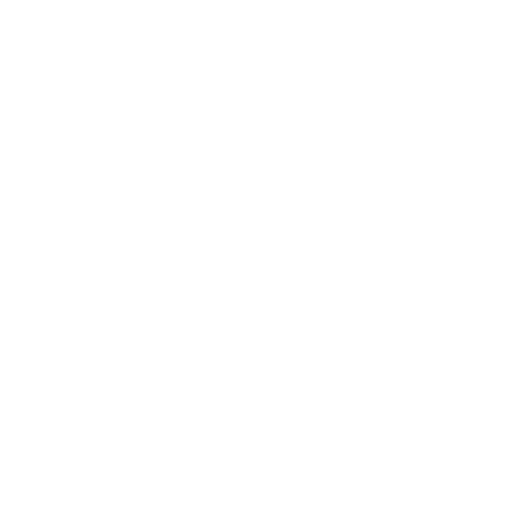
t = 0.00 s
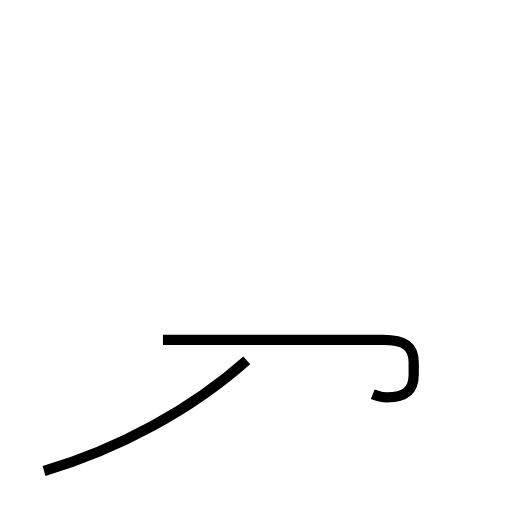
t = 1.65 s
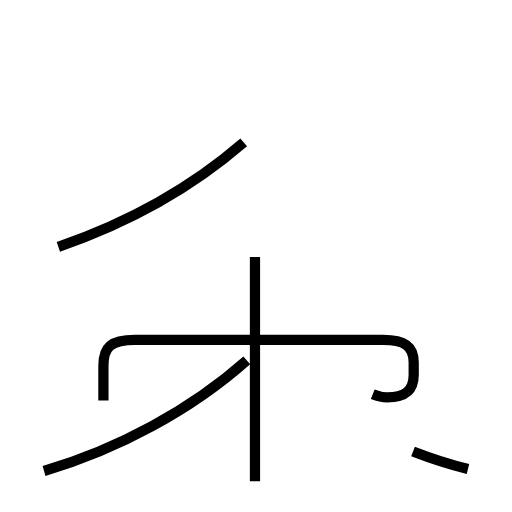
t = 3.43 s
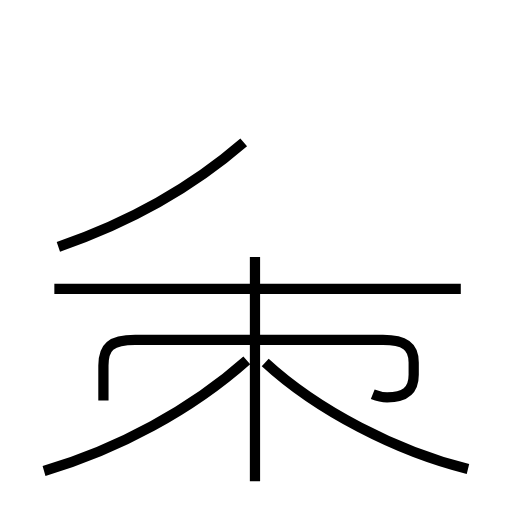
t = 5.13 s
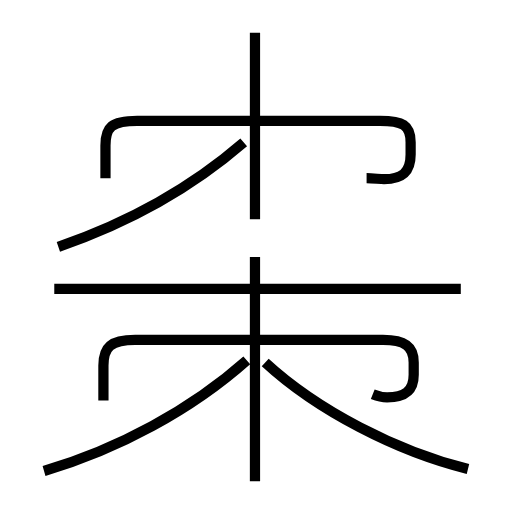
t = 6.96 s
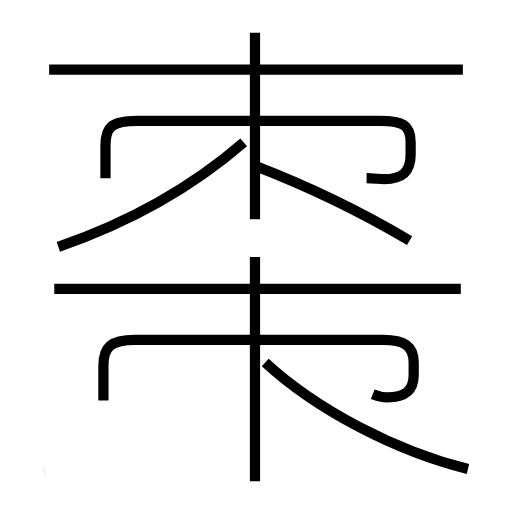
t = 8.68 s

The animated SVG that drew these frames (rendered in a browser with its animation timeline set to each time). Animation: 10 SMIL elements (animate=10); one cycle of 8.68 s.

<?xml version='1.0' encoding='utf-8'?>
<svg viewBox="0.0 -6.0 50.0 50.0" version="1.1" xmlns="http://www.w3.org/2000/svg"><rect x="-1000" y="-1000" width="2000" height="2000" stroke="white" fill="white" /><g style="fill:none;stroke:#000000;stroke-width:1"><path d="M 4.3 2.0 C 11.5 -0.1 18.7 -4.0 24.1 -8.8 " transform="translate(0.0 38.0)" stroke-dasharray="22.7296377834243" stroke-dashoffset="22.7296377834243"><animate attributeName="stroke-dashoffset" from="22.7296377834243" to="0" dur="0.6818891335027291s" begin="0s; anim_end.end" fill="freeze" id="anim0" /></path><path d="M 36.4 -5.5 C 36.9 -5.3 37.4 -5.2 37.8 -5.2 C 39.5 -5.2 40.4 -5.8 40.4 -7.4 L 40.4 -8.6 C 40.4 -10.2 39.5 -10.8 37.4 -10.8 L 13.2 -10.8 C 10.8 -10.8 10.1 -10.1 10.1 -8.3 L 10.1 -4.9 " transform="translate(0.0 38.0)" stroke-dasharray="43.13197868125215" stroke-dashoffset="43.13197868125215"><animate attributeName="stroke-dashoffset" from="43.13197868125215" to="0" dur="1.2939593604375645s" begin="anim0.end" fill="freeze" id="anim1" /></path><path d="M 24.9 3.0 L 24.9 -18.9 " transform="translate(0.0 38.0)" stroke-dasharray="21.9" stroke-dashoffset="21.9"><animate attributeName="stroke-dashoffset" from="21.9" to="0" dur="0.6569999999999999s" begin="anim1.end" fill="freeze" id="anim2" /></path><path d="M 5.7 -19.9 C 12.4 -22.2 18.6 -25.6 23.8 -30.1 " transform="translate(0.0 38.0)" stroke-dasharray="20.903206647104565" stroke-dashoffset="20.903206647104565"><animate attributeName="stroke-dashoffset" from="20.903206647104565" to="0" dur="0.6270961994131369s" begin="anim2.end" fill="freeze" id="anim3" /></path><path d="M 45.7 1.8 C 38.8 0.1 31.0 -3.9 25.9 -8.6 " transform="translate(0.0 38.0)" stroke-dasharray="22.575664580382632" stroke-dashoffset="22.575664580382632"><animate attributeName="stroke-dashoffset" from="22.575664580382632" to="0" dur="0.6772699374114789s" begin="anim3.end" fill="freeze" id="anim4" /></path><path d="M 45.0 -15.8 L 5.3 -15.8 " transform="translate(0.0 38.0)" stroke-dasharray="39.7" stroke-dashoffset="39.7"><animate attributeName="stroke-dashoffset" from="39.7" to="0" dur="1.191s" begin="anim4.end" fill="freeze" id="anim5" /></path><path d="M 35.8 -26.6 C 36.4 -26.6 37.1 -26.5 37.5 -26.5 C 39.2 -26.5 40.1 -27.1 40.1 -28.9 L 40.1 -30.1 C 40.1 -31.8 39.3 -32.2 37.1 -32.2 L 13.4 -32.2 C 10.9 -32.2 10.3 -31.6 10.3 -29.8 L 10.3 -26.6 " transform="translate(0.0 38.0)" stroke-dasharray="42.827438065679" stroke-dashoffset="42.827438065679"><animate attributeName="stroke-dashoffset" from="42.827438065679" to="0" dur="1.28482314197037s" begin="anim5.end" fill="freeze" id="anim6" /></path><path d="M 24.9 -22.6 L 24.9 -40.8 " transform="translate(0.0 38.0)" stroke-dasharray="18.199999999999996" stroke-dashoffset="18.199999999999996"><animate attributeName="stroke-dashoffset" from="18.199999999999996" to="0" dur="0.5459999999999998s" begin="anim6.end" fill="freeze" id="anim7" /></path><path d="M 40.0 -20.5 C 35.6 -23.1 30.1 -25.8 24.9 -27.8 " transform="translate(0.0 38.0)" stroke-dasharray="16.789992144717882" stroke-dashoffset="16.789992144717882"><animate attributeName="stroke-dashoffset" from="16.789992144717882" to="0" dur="0.5036997643415364s" begin="anim7.end" fill="freeze" id="anim8" /></path><path d="M 45.2 -37.2 L 4.8 -37.2" transform="translate(0.0 38.0)" stroke-dasharray="40.400000000000006" stroke-dashoffset="40.400000000000006"><animate attributeName="stroke-dashoffset" from="40.400000000000006" to="0" dur="1.2120000000000002s" begin="anim8.end" fill="freeze" id="anim_end" /></path></g></svg>
